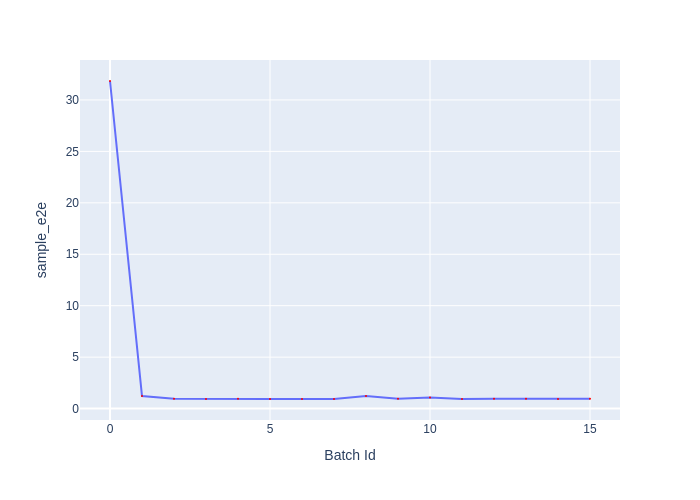

Data behind this chart, as committed beside it:
Batch Id, sample_e2e
0, 31.84
1, 1.218
2, 0.9681
3, 0.9403
4, 0.968
5, 0.9423
6, 0.9405
7, 0.9321
8, 1.212
9, 0.9664
10, 1.074
11, 0.9357
12, 0.9628
13, 0.9541
14, 0.9412
15, 0.9624
